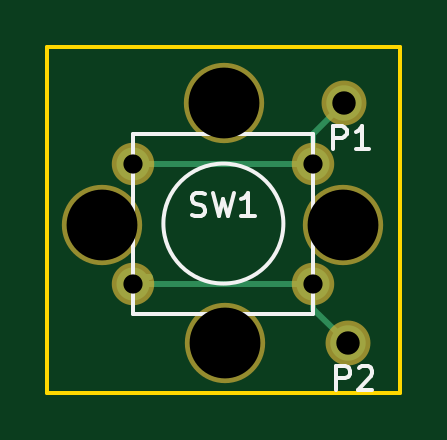
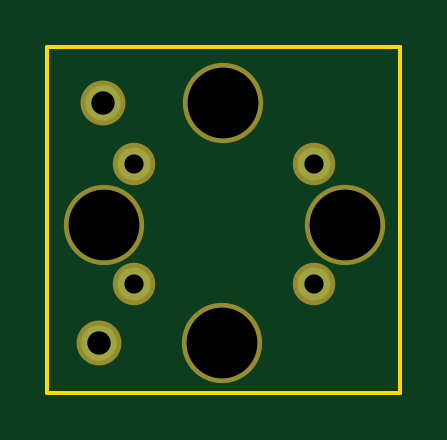
Circuit board: 11 layer files. Board 14.9 x 14.6 mm.
- bottom_copper: Pulsante-B.Cu.gbr (495 bytes)
- bottom_mask: Pulsante-B.Mask.gbr (616 bytes)
- paste: Pulsante-B.Paste.gbr (281 bytes)
- bottom_silk: Pulsante-B.SilkS.gbr (282 bytes)
- outline: Pulsante-Edge.Cuts.gbr (510 bytes)
- top_copper: Pulsante-F.Cu.gbr (882 bytes)
- top_mask: Pulsante-F.Mask.gbr (616 bytes)
- paste: Pulsante-F.Paste.gbr (281 bytes)
- top_silk: Pulsante-F.SilkS.gbr (2456 bytes)
- drill: Pulsante-NPTH.drl (229 bytes)
- drill: Pulsante.drl (274 bytes)

=== bottom_copper: Pulsante-B.Cu.gbr ===
G04 #@! TF.FileFunction,Copper,L2,Bot,Signal*
%FSLAX46Y46*%
G04 Gerber Fmt 4.6, Leading zero omitted, Abs format (unit mm)*
G04 Created by KiCad (PCBNEW 4.0.2+dfsg1-stable) date mar 18 dic 2018 10:10:51 CET*
%MOMM*%
G01*
G04 APERTURE LIST*
%ADD10C,0.100000*%
%ADD11C,1.397000*%
%ADD12C,1.500000*%
G04 APERTURE END LIST*
D10*
D11*
X131020820Y-101455220D03*
X131020820Y-106535220D03*
X123400820Y-101455220D03*
X123400820Y-106535220D03*
D12*
X132476240Y-109049820D03*
X132336540Y-98877120D03*
M02*

=== bottom_mask: Pulsante-B.Mask.gbr ===
G04 #@! TF.FileFunction,Soldermask,Bot*
%FSLAX46Y46*%
G04 Gerber Fmt 4.6, Leading zero omitted, Abs format (unit mm)*
G04 Created by KiCad (PCBNEW 4.0.2+dfsg1-stable) date mar 18 dic 2018 10:10:51 CET*
%MOMM*%
G01*
G04 APERTURE LIST*
%ADD10C,0.100000*%
%ADD11C,1.797000*%
%ADD12C,1.900000*%
%ADD13C,3.400000*%
G04 APERTURE END LIST*
D10*
D11*
X131020820Y-101455220D03*
X131020820Y-106535220D03*
X123400820Y-101455220D03*
X123400820Y-106535220D03*
D12*
X132476240Y-109049820D03*
X132336540Y-98877120D03*
D13*
X132285740Y-104035860D03*
X127243840Y-98910140D03*
X122080020Y-104053640D03*
X127276860Y-109067600D03*
M02*

=== paste: Pulsante-B.Paste.gbr ===
G04 #@! TF.FileFunction,Paste,Bot*
%FSLAX46Y46*%
G04 Gerber Fmt 4.6, Leading zero omitted, Abs format (unit mm)*
G04 Created by KiCad (PCBNEW 4.0.2+dfsg1-stable) date mar 18 dic 2018 10:10:51 CET*
%MOMM*%
G01*
G04 APERTURE LIST*
%ADD10C,0.100000*%
G04 APERTURE END LIST*
D10*
M02*

=== bottom_silk: Pulsante-B.SilkS.gbr ===
G04 #@! TF.FileFunction,Legend,Bot*
%FSLAX46Y46*%
G04 Gerber Fmt 4.6, Leading zero omitted, Abs format (unit mm)*
G04 Created by KiCad (PCBNEW 4.0.2+dfsg1-stable) date mar 18 dic 2018 10:10:51 CET*
%MOMM*%
G01*
G04 APERTURE LIST*
%ADD10C,0.100000*%
G04 APERTURE END LIST*
D10*
M02*

=== outline: Pulsante-Edge.Cuts.gbr ===
G04 #@! TF.FileFunction,Profile,NP*
%FSLAX46Y46*%
G04 Gerber Fmt 4.6, Leading zero omitted, Abs format (unit mm)*
G04 Created by KiCad (PCBNEW 4.0.2+dfsg1-stable) date mar 18 dic 2018 10:10:51 CET*
%MOMM*%
G01*
G04 APERTURE LIST*
%ADD10C,0.100000*%
%ADD11C,0.150000*%
G04 APERTURE END LIST*
D10*
D11*
X119745760Y-111158020D02*
X119745760Y-96525080D01*
X134686040Y-111158020D02*
X119745760Y-111158020D01*
X134686040Y-96525080D02*
X134686040Y-111158020D01*
X119745760Y-96525080D02*
X134686040Y-96525080D01*
M02*

=== top_copper: Pulsante-F.Cu.gbr ===
G04 #@! TF.FileFunction,Copper,L1,Top,Signal*
%FSLAX46Y46*%
G04 Gerber Fmt 4.6, Leading zero omitted, Abs format (unit mm)*
G04 Created by KiCad (PCBNEW 4.0.2+dfsg1-stable) date mar 18 dic 2018 10:10:51 CET*
%MOMM*%
G01*
G04 APERTURE LIST*
%ADD10C,0.100000*%
%ADD11C,1.397000*%
%ADD12C,1.500000*%
%ADD13C,0.250000*%
G04 APERTURE END LIST*
D10*
D11*
X131020820Y-101455220D03*
X131020820Y-106535220D03*
X123400820Y-101455220D03*
X123400820Y-106535220D03*
D12*
X132476240Y-109049820D03*
X132336540Y-98877120D03*
D13*
X131020820Y-101455220D02*
X131020820Y-100192840D01*
X131020820Y-100192840D02*
X132336540Y-98877120D01*
X123400820Y-101455220D02*
X131020820Y-101455220D01*
X131020820Y-106535220D02*
X131020820Y-107594400D01*
X131020820Y-107594400D02*
X132476240Y-109049820D01*
X123400820Y-106535220D02*
X131020820Y-106535220D01*
X123101100Y-106276140D02*
X124088928Y-106276140D01*
M02*

=== top_mask: Pulsante-F.Mask.gbr ===
G04 #@! TF.FileFunction,Soldermask,Top*
%FSLAX46Y46*%
G04 Gerber Fmt 4.6, Leading zero omitted, Abs format (unit mm)*
G04 Created by KiCad (PCBNEW 4.0.2+dfsg1-stable) date mar 18 dic 2018 10:10:51 CET*
%MOMM*%
G01*
G04 APERTURE LIST*
%ADD10C,0.100000*%
%ADD11C,1.797000*%
%ADD12C,1.900000*%
%ADD13C,3.400000*%
G04 APERTURE END LIST*
D10*
D11*
X131020820Y-101455220D03*
X131020820Y-106535220D03*
X123400820Y-101455220D03*
X123400820Y-106535220D03*
D12*
X132476240Y-109049820D03*
X132336540Y-98877120D03*
D13*
X132285740Y-104035860D03*
X127243840Y-98910140D03*
X122080020Y-104053640D03*
X127276860Y-109067600D03*
M02*

=== paste: Pulsante-F.Paste.gbr ===
G04 #@! TF.FileFunction,Paste,Top*
%FSLAX46Y46*%
G04 Gerber Fmt 4.6, Leading zero omitted, Abs format (unit mm)*
G04 Created by KiCad (PCBNEW 4.0.2+dfsg1-stable) date mar 18 dic 2018 10:10:51 CET*
%MOMM*%
G01*
G04 APERTURE LIST*
%ADD10C,0.100000*%
G04 APERTURE END LIST*
D10*
M02*

=== top_silk: Pulsante-F.SilkS.gbr ===
G04 #@! TF.FileFunction,Legend,Top*
%FSLAX46Y46*%
G04 Gerber Fmt 4.6, Leading zero omitted, Abs format (unit mm)*
G04 Created by KiCad (PCBNEW 4.0.2+dfsg1-stable) date mar 18 dic 2018 10:10:51 CET*
%MOMM*%
G01*
G04 APERTURE LIST*
%ADD10C,0.100000*%
%ADD11C,0.150000*%
G04 APERTURE END LIST*
D10*
D11*
X129750820Y-103995220D02*
G75*
G03X129750820Y-103995220I-2540000J0D01*
G01*
X123400820Y-100185220D02*
X131020820Y-100185220D01*
X131020820Y-100185220D02*
X131020820Y-107805220D01*
X131020820Y-107805220D02*
X123400820Y-107805220D01*
X123400820Y-100185220D02*
X123400820Y-107805220D01*
X125877487Y-103637982D02*
X126020344Y-103685601D01*
X126258440Y-103685601D01*
X126353678Y-103637982D01*
X126401297Y-103590363D01*
X126448916Y-103495125D01*
X126448916Y-103399887D01*
X126401297Y-103304649D01*
X126353678Y-103257030D01*
X126258440Y-103209410D01*
X126067963Y-103161791D01*
X125972725Y-103114172D01*
X125925106Y-103066553D01*
X125877487Y-102971315D01*
X125877487Y-102876077D01*
X125925106Y-102780839D01*
X125972725Y-102733220D01*
X126067963Y-102685601D01*
X126306059Y-102685601D01*
X126448916Y-102733220D01*
X126782249Y-102685601D02*
X127020344Y-103685601D01*
X127210821Y-102971315D01*
X127401297Y-103685601D01*
X127639392Y-102685601D01*
X128544154Y-103685601D02*
X127972725Y-103685601D01*
X128258439Y-103685601D02*
X128258439Y-102685601D01*
X128163201Y-102828458D01*
X128067963Y-102923696D01*
X127972725Y-102971315D01*
X131992145Y-111026201D02*
X131992145Y-110026201D01*
X132373098Y-110026201D01*
X132468336Y-110073820D01*
X132515955Y-110121439D01*
X132563574Y-110216677D01*
X132563574Y-110359534D01*
X132515955Y-110454772D01*
X132468336Y-110502391D01*
X132373098Y-110550010D01*
X131992145Y-110550010D01*
X132944526Y-110121439D02*
X132992145Y-110073820D01*
X133087383Y-110026201D01*
X133325479Y-110026201D01*
X133420717Y-110073820D01*
X133468336Y-110121439D01*
X133515955Y-110216677D01*
X133515955Y-110311915D01*
X133468336Y-110454772D01*
X132896907Y-111026201D01*
X133515955Y-111026201D01*
X131852445Y-100853501D02*
X131852445Y-99853501D01*
X132233398Y-99853501D01*
X132328636Y-99901120D01*
X132376255Y-99948739D01*
X132423874Y-100043977D01*
X132423874Y-100186834D01*
X132376255Y-100282072D01*
X132328636Y-100329691D01*
X132233398Y-100377310D01*
X131852445Y-100377310D01*
X133376255Y-100853501D02*
X132804826Y-100853501D01*
X133090540Y-100853501D02*
X133090540Y-99853501D01*
X132995302Y-99996358D01*
X132900064Y-100091596D01*
X132804826Y-100139215D01*
M02*

=== drill: Pulsante-NPTH.drl ===
M48
;DRILL file {KiCad 4.0.2+dfsg1-stable} date mar 18 dic 2018 10:10:53 CET
;FORMAT={-:-/ absolute / inch / decimal}
FMAT,2
INCH,TZ
T1C0.118
%
G90
G05
M72
T1
X4.8063Y-4.0966
X5.0096Y-3.8941
X5.0109Y-4.294
X5.2081Y-4.0959
T0
M30

=== drill: Pulsante.drl ===
M48
;DRILL file {KiCad 4.0.2+dfsg1-stable} date mar 18 dic 2018 10:10:53 CET
;FORMAT={-:-/ absolute / inch / decimal}
FMAT,2
INCH,TZ
T1C0.032
T2C0.039
%
G90
G05
M72
T1
X4.8583Y-3.9943
X4.8583Y-4.1943
X5.1583Y-3.9943
X5.1583Y-4.1943
T2
X5.2101Y-3.8928
X5.2156Y-4.2933
T0
M30

